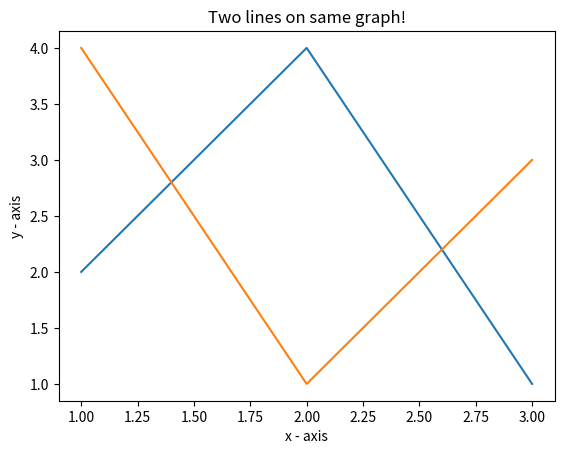

The matplotlib source for this figure:
import matplotlib.pyplot as plt 
 
# line 1 points 
x1 = [1,2,3] 
y1 = [2,4,1] 
# plotting the line 1 points 
plt.plot(x1, y1, label = "line-1") 
 
# line 2 points 
x2 = [1,2,3] 
y2 = [4,1,3] 
# plotting the line 2 points 
plt.plot(x2, y2, label = "line 2") 
 
# naming the x axis 
plt.xlabel('x - axis') 
# naming the y axis 
plt.ylabel('y - axis') 
# giving a title to my graph 
plt.title('Two lines on same graph!') 
 
# show a legend on the plot 
# plt.legend() 
 
# function to show the plot 
plt.show()